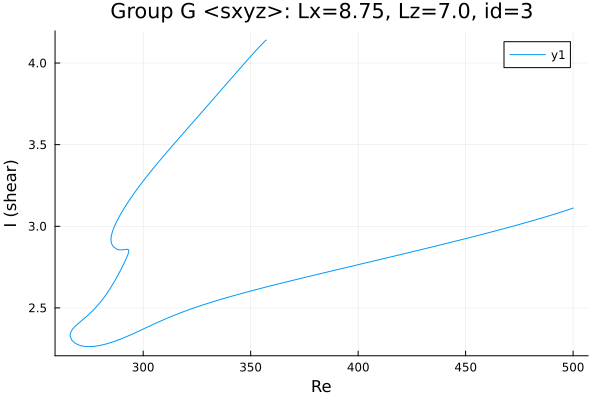

The data file committed next to this chart (first rows):
Re, shear
357.3, 4.14
357.3, 4.14
357.3, 4.14
357.3, 4.141
357.3, 4.141
357.3, 4.141
357.3, 4.141
357.2, 4.141
357.2, 4.14
356.5, 4.132
355.1, 4.113
353.6, 4.094
352.2, 4.073
350.8, 4.053
349.4, 4.032
348, 4.011
346.6, 3.99
345.2, 3.969
343.7, 3.948
342.3, 3.926
340.9, 3.905
339.5, 3.884
338.1, 3.862
336.7, 3.841
335.3, 3.819
333.8, 3.798
332.4, 3.777
331, 3.755
329.6, 3.734
328.2, 3.713
326.8, 3.692
325.4, 3.67
323.9, 3.649
322.5, 3.628
321.1, 3.607
319.7, 3.586
318.3, 3.564
316.9, 3.543
315.5, 3.522
314, 3.5
312.6, 3.479
311.2, 3.457
309.8, 3.435
308.4, 3.413
307, 3.391
305.6, 3.369
304.1, 3.346
302.7, 3.323
301.3, 3.299
300.6, 3.288
299.2, 3.263
297.8, 3.239
296.4, 3.213
295, 3.187
293.6, 3.16
292.1, 3.132
291.2, 3.112
289.8, 3.081
288.4, 3.048
287.4, 3.022
... 357 more rows
